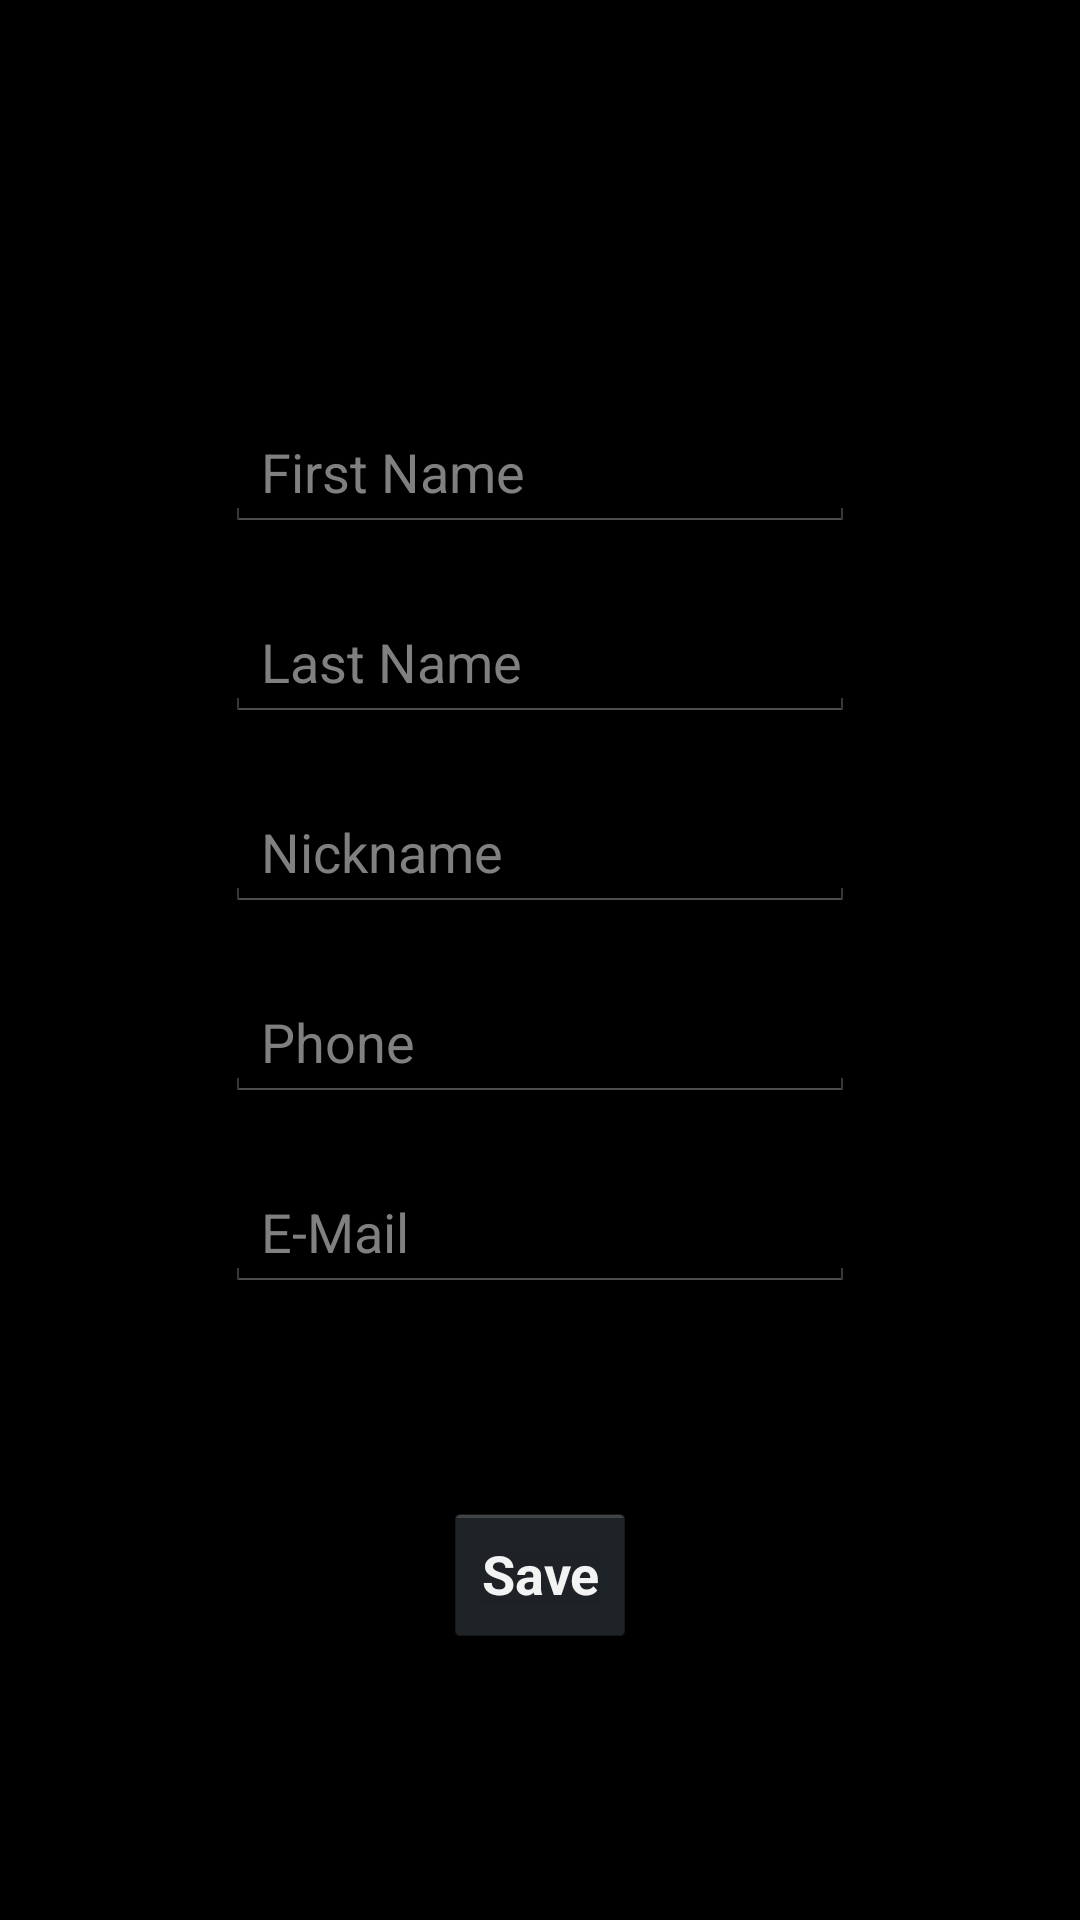

Here is an Android app screen rendered from its layout file. Give the layout XML and the strings, colors and styles it references.
<!-- AndroidManifest.xml: application theme android:Theme.Holo.NoActionBar.Fullscreen -->
<!-- res/layout/activity_contact_edit.xml -->
<?xml version="1.0" encoding="utf-8"?>
<ScrollView xmlns:android="http://schemas.android.com/apk/res/android"
    xmlns:app="http://schemas.android.com/apk/res-auto"
    xmlns:tools="http://schemas.android.com/tools"
    android:layout_width="match_parent"
    android:layout_height="match_parent"
    tools:context="com.example.myapplication.activities.ContactEdit">

    <android.support.constraint.ConstraintLayout xmlns:android="http://schemas.android.com/apk/res/android"
        xmlns:app="http://schemas.android.com/apk/res-auto"
        xmlns:tools="http://schemas.android.com/tools"
        android:layout_width="match_parent"
        android:layout_height="wrap_content">

        <EditText
            android:id="@+id/first_name"
            android:layout_width="wrap_content"
            android:layout_height="wrap_content"
            android:layout_marginTop="24dp"
            android:ems="10"
            android:hint="@string/first_name"
            android:inputType="textPersonName"
            app:layout_constraintEnd_toEndOf="parent"
            app:layout_constraintLeft_toLeftOf="parent"
            app:layout_constraintStart_toStartOf="parent"
            app:layout_constraintTop_toBottomOf="@+id/picture" />

        <EditText
            android:id="@+id/last_name"
            android:layout_width="wrap_content"
            android:layout_height="wrap_content"
            android:layout_marginTop="24dp"
            android:ems="10"
            android:hint="@string/last_name"
            android:inputType="textPersonName"
            app:layout_constraintStart_toStartOf="@+id/first_name"
            app:layout_constraintTop_toBottomOf="@+id/first_name" />

        <EditText
            android:id="@+id/nickname"
            android:layout_width="wrap_content"
            android:layout_height="wrap_content"
            android:layout_marginTop="24dp"
            android:ems="10"
            android:hint="@string/nickname"
            android:inputType="textPersonName"
            app:layout_constraintStart_toStartOf="@+id/last_name"
            app:layout_constraintTop_toBottomOf="@+id/last_name" />

        <EditText
            android:id="@+id/phone_number"
            android:layout_width="wrap_content"
            android:layout_height="wrap_content"
            android:layout_marginTop="24dp"
            android:ems="10"
            android:hint="@string/phone_number"
            android:inputType="phone"
            app:layout_constraintStart_toStartOf="@+id/nickname"
            app:layout_constraintTop_toBottomOf="@+id/nickname" />

        <EditText
            android:id="@+id/eMail"
            android:layout_width="wrap_content"
            android:layout_height="wrap_content"
            android:layout_marginTop="24dp"
            android:ems="10"
            android:hint="@string/eMail"
            android:inputType="textPersonName"
            app:layout_constraintStart_toStartOf="@+id/phone_number"
            app:layout_constraintTop_toBottomOf="@+id/phone_number" />

        <Button
            android:id="@+id/submit_contact"
            android:layout_width="wrap_content"
            android:layout_height="wrap_content"
            android:layout_marginTop="70dp"
            android:onClick="onSubmitContact"
            android:text="@string/save_button"
            android:textStyle="bold"
            app:layout_constraintLeft_toLeftOf="parent"
            app:layout_constraintRight_toRightOf="parent"
            app:layout_constraintTop_toBottomOf="@+id/eMail" />

        <ImageView
            android:id="@+id/picture"
            android:layout_width="90dp"
            android:layout_height="90dp"
            android:layout_marginTop="24dp"
            app:layout_constraintEnd_toEndOf="parent"
            app:layout_constraintStart_toStartOf="parent"
            app:layout_constraintTop_toTopOf="parent"
            app:srcCompat="@drawable/no_picture" />

    </android.support.constraint.ConstraintLayout>

</ScrollView>
<!-- resources referenced by this layout -->
<resources>
  <string name="eMail" translatable="false">E-Mail</string>
  <string name="first_name">First Name</string>
  <string name="last_name">Last Name</string>
  <string name="nickname">Nickname</string>
  <string name="phone_number">Phone</string>
  <string name="save_button">Save</string>
</resources>
